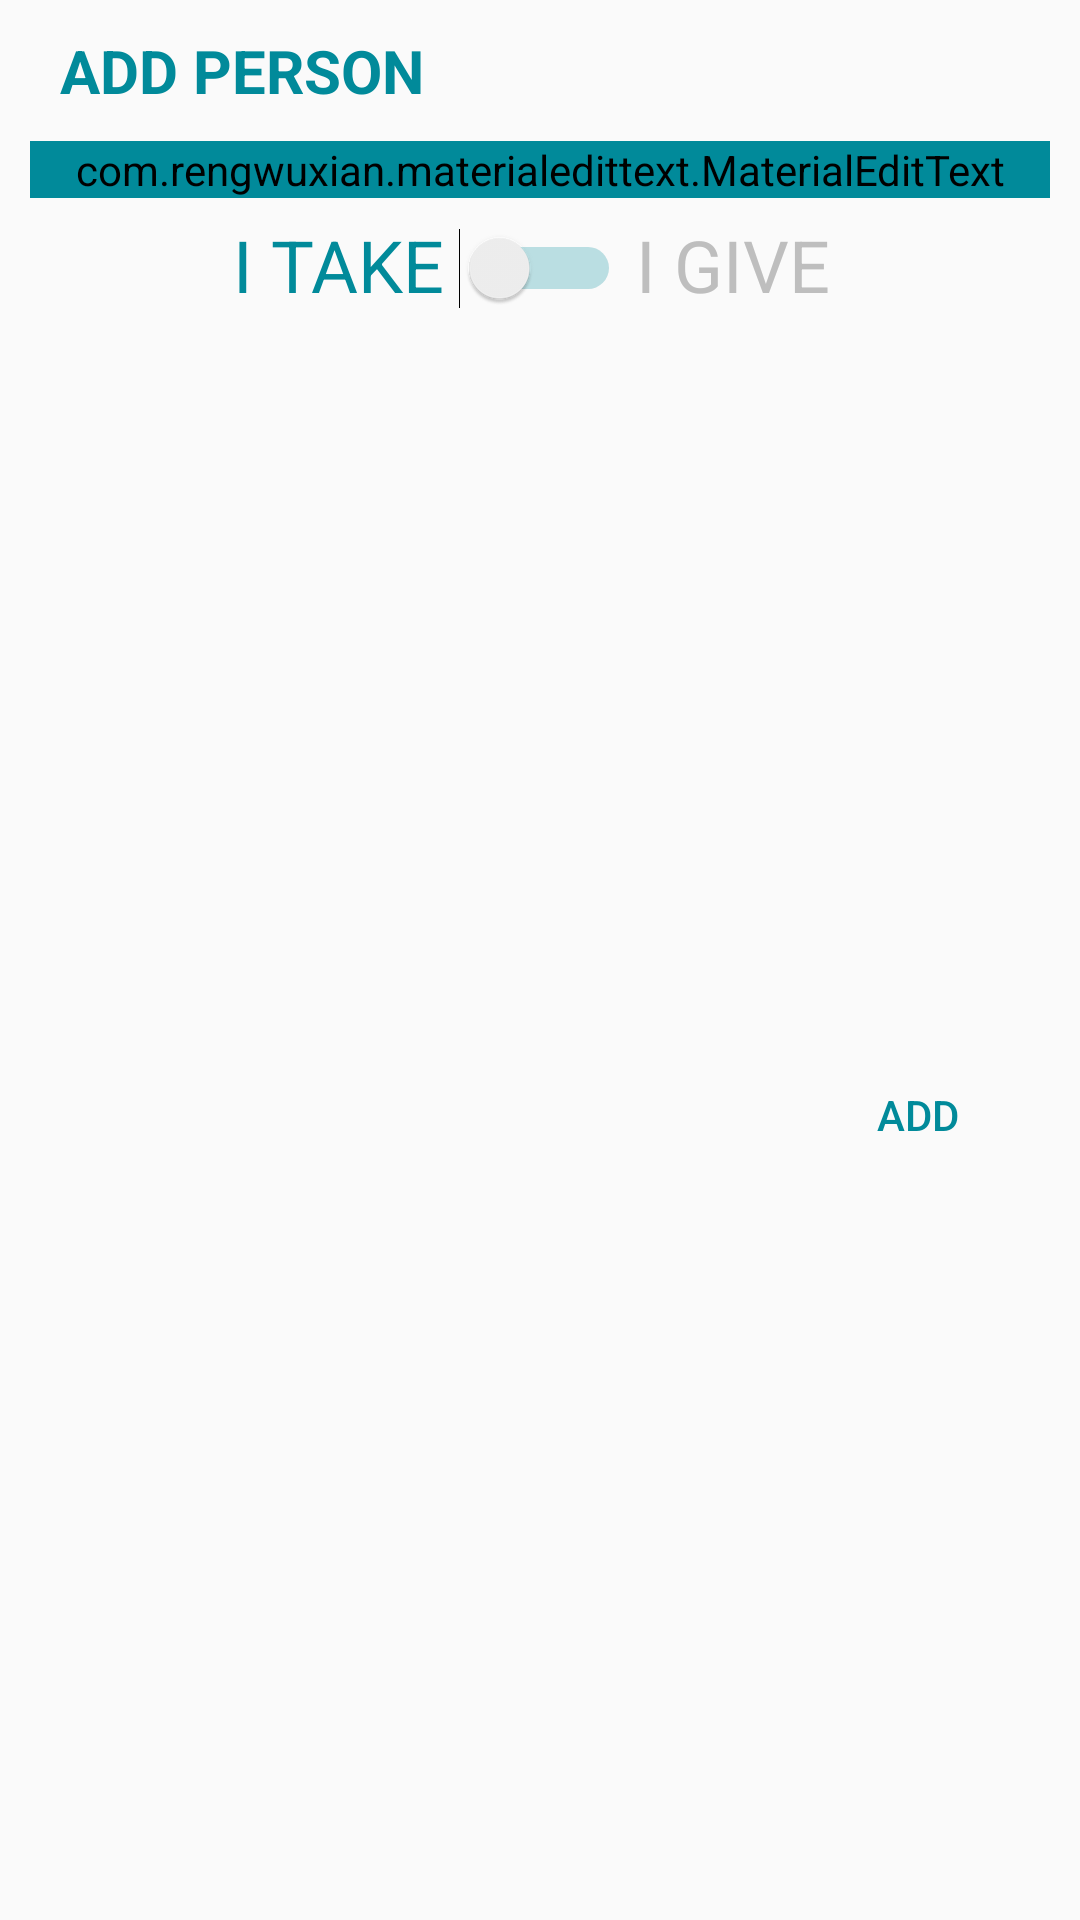

The Android layout XML behind this screen, and the referenced resources:
<!-- AndroidManifest.xml: application theme AppTheme -->
<!-- res/layout/dialog_person_add.xml -->
<?xml version="1.0" encoding="utf-8"?>
<androidx.constraintlayout.widget.ConstraintLayout xmlns:android="http://schemas.android.com/apk/res/android"
    xmlns:app="http://schemas.android.com/apk/res-auto"
    xmlns:tools="http://schemas.android.com/tools"
    android:layout_width="300dp"
    android:layout_height="wrap_content"
    android:layout_gravity="center"
    android:background="@drawable/sp_dialog_bg"
    android:padding="10dp">

    <TextView
        android:id="@+id/dialog_person_add_tv_msg_person_add"
        android:layout_width="wrap_content"
        android:layout_height="wrap_content"
        android:layout_gravity="center"
        android:layout_marginStart="10dp"
        android:text="@string/tv_msg_person_add_header"
        android:textAlignment="center"
        android:textAllCaps="true"
        android:textColor="@color/colorDialogHeaderText"
        android:textSize="20sp"
        android:textStyle="bold"
        app:layout_constraintStart_toStartOf="parent"
        app:layout_constraintTop_toTopOf="parent" />

    <com.rengwuxian.materialedittext.MaterialEditText
        android:id="@+id/dialog_person_add_et_name"
        android:layout_width="match_parent"
        android:layout_height="wrap_content"
        android:layout_marginTop="10dp"
        android:backgroundTint="@color/colorPrimary"
        android:hint="@string/hnt_person_name"
        android:importantForAutofill="no"
        android:inputType="textPersonName"
        android:maxLength="30"
        android:maxLines="2"
        android:textColorHint="@color/colorDialogFloatingHintText"
        android:textCursorDrawable="@drawable/sp_cursor"
        android:textSize="24sp"
        app:layout_constraintEnd_toEndOf="parent"
        app:layout_constraintStart_toStartOf="parent"
        app:layout_constraintTop_toBottomOf="@+id/dialog_person_add_tv_msg_person_add"
        app:met_floatingLabel="highlight"
        app:met_floatingLabelText="@string/hnt_person_name"
        app:met_floatingLabelTextColor="@color/colorPrimary"
        app:met_maxCharacters="30"
        app:met_textColorHint="@color/colorDialogHintText"
        app:met_underlineColor="@color/colorPrimary" />

    <TextView
        android:id="@+id/dialog_person_add_tv_i_owe"
        android:layout_width="wrap_content"
        android:layout_height="wrap_content"
        android:layout_marginTop="6dp"
        android:layout_marginEnd="5dp"
        android:text="@string/tv_i_take"
        android:textAlignment="textEnd"
        android:textAllCaps="true"
        android:textColor="@color/colorActiveText"
        android:textSize="24sp"
        app:layout_constraintEnd_toStartOf="@id/dialog_person_add_sw"
        app:layout_constraintTop_toBottomOf="@id/dialog_person_add_et_name" />

    <Switch
        android:id="@+id/dialog_person_add_sw"
        android:layout_width="wrap_content"
        android:layout_height="wrap_content"
        android:layout_marginHorizontal="6dp"
        android:layout_marginTop="10dp"
        android:theme="@style/CustomSwitch"
        app:layout_constraintEnd_toEndOf="parent"
        app:layout_constraintStart_toStartOf="parent"
        app:layout_constraintTop_toBottomOf="@id/dialog_person_add_et_name"
        tools:ignore="UseSwitchCompatOrMaterialXml" />

    <TextView
        android:id="@+id/dialog_person_add_tv_owe_me"
        android:layout_width="wrap_content"
        android:layout_height="wrap_content"
        android:layout_marginStart="5dp"
        android:layout_marginTop="6dp"
        android:text="@string/tv_i_give"
        android:textAlignment="textStart"
        android:textAllCaps="true"
        android:textColor="@color/colorInactiveText"
        android:textSize="24sp"
        app:layout_constraintStart_toEndOf="@id/dialog_person_add_sw"
        app:layout_constraintTop_toBottomOf="@id/dialog_person_add_et_name" />

    <Button
        android:id="@+id/dialog_person_add_btn_add"
        style="@style/Widget.AppCompat.Button.Borderless.Colored"
        android:layout_width="wrap_content"
        android:layout_height="wrap_content"
        android:layout_marginTop="10dp"
        android:background="@drawable/rp_primary"
        android:text="@string/btn_text_add"
        android:textColor="@color/colorActiveButtonText"
        app:layout_constraintBottom_toBottomOf="parent"
        app:layout_constraintEnd_toEndOf="parent"
        app:layout_constraintTop_toBottomOf="@+id/dialog_person_add_sw" />

</androidx.constraintlayout.widget.ConstraintLayout>
<!-- resources referenced by this layout -->
<resources>
  <color name="colorActiveButtonText">@color/colorPrimary</color>
  <color name="colorActiveText">@color/colorPrimary</color>
  <color name="colorDialogFloatingHintText">#018A9A</color>
  <color name="colorDialogHeaderText">#018A9A</color>
  <color name="colorDialogHintText">#9D9F9F</color>
  <color name="colorInactiveText">#BEBEBE</color>
  <color name="colorPrimary">#018A9A</color>
  <!-- drawable sp_cursor (drawable) -->
  <?xml version="1.0" encoding="utf-8"?>
  <shape xmlns:android="http://schemas.android.com/apk/res/android" >
      <size android:width="3dp" />
      <solid android:color="@color/colorCursor"  />
  </shape>
  <string name="btn_text_add">Add</string>
  <string name="hnt_person_name">Name</string>
  <string name="tv_i_give">I give</string>
  <string name="tv_i_take">I take</string>
  <string name="tv_msg_person_add_header">Add person</string>
  <style name="CustomSwitch" parent="Theme.AppCompat.Light">
          
          <item name="colorControlActivated">@color/colorPrimary</item>
  
          
          <item name="colorSwitchThumbNormal">@color/colorPrimary</item>
  
          
          <item name="android:colorForeground">@color/colorPrimary</item>
      </style>
  <style name="AppTheme" parent="Theme.AppCompat.DayNight.NoActionBar">
          
          <item name="colorPrimary">@color/colorPrimary</item>
          <item name="colorPrimaryDark">@color/colorPrimary</item>
          <item name="colorAccent">@color/colorAccent</item>
      </style>
  <color name="colorCursor">#018A9A</color>
  <color name="colorAccent">#FFFFFF</color>
</resources>
